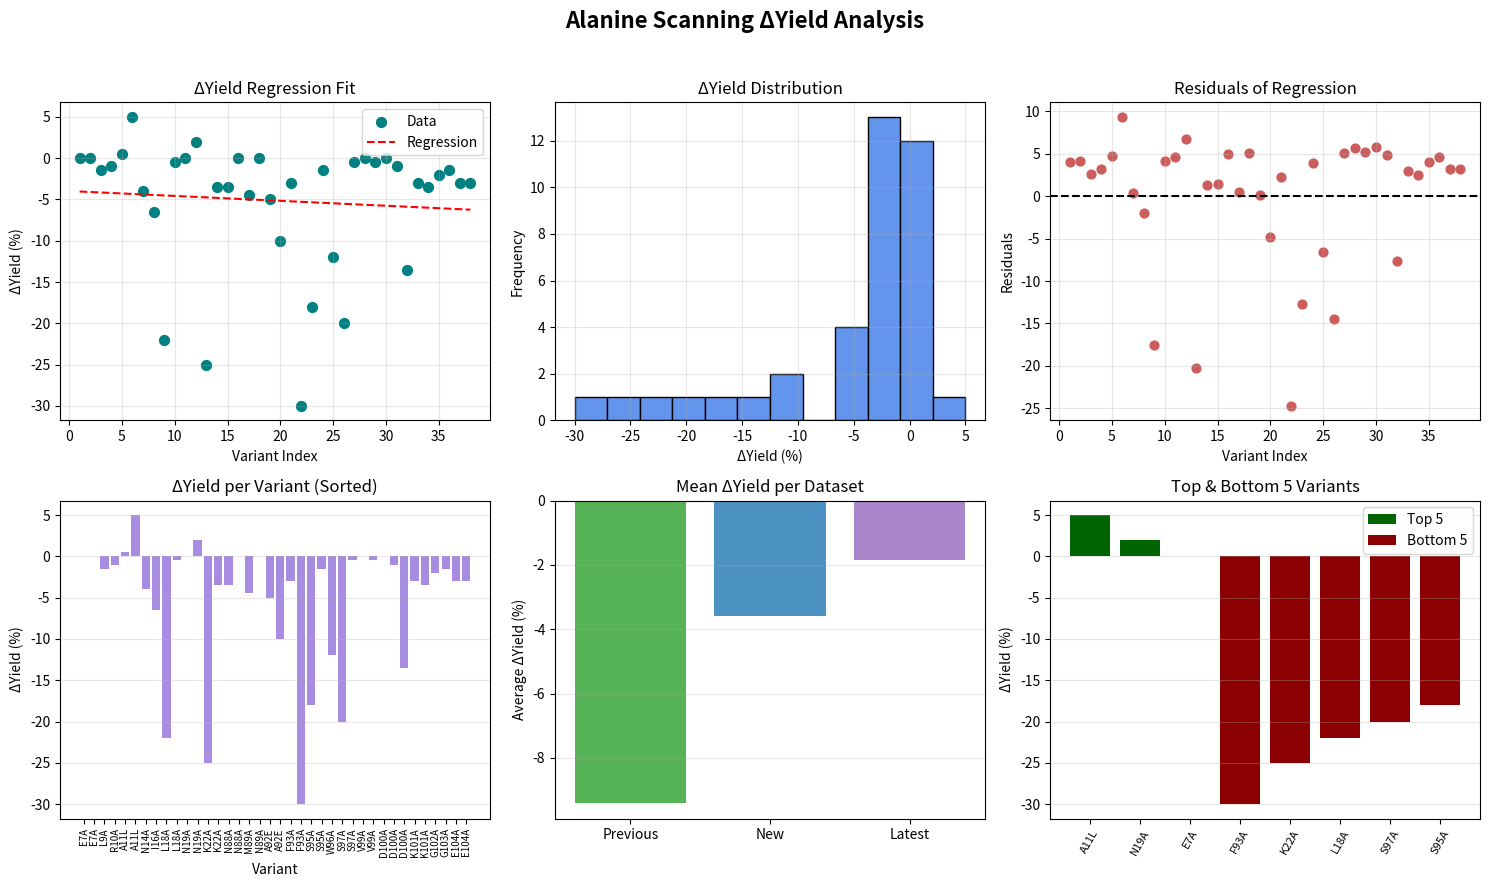

Write the Python code that produced this figure.
import numpy as np
import pandas as pd
from scipy import stats
import matplotlib.pyplot as plt
import re

# =============================================================================
# DATASET 1 — PREVIOUS
# =============================================================================
previous_data = {
    'Variant': ['L18A', 'K22A', 'F93A', 'S95A', 'S97A',
                'E7A', 'A11L', 'N19A', 'N88A', 'N89A', 'A92E', 'D100A'],
    'DeltaYield': [-22, -25, -30, -18, -20, 0, 5, 2, 0, 0, -5, 0]
}
df_prev = pd.DataFrame(previous_data)

# =============================================================================
# DATASET 2 — NEW
# =============================================================================
current_data = {
    'Variant': ['W96A', 'E7A', 'A11L', 'L18A', 'N19A', 'K22A',
                'N88A', 'M89A', 'A92E', 'F93A', 'S95A', 'S97A',
                'D100A', 'V99A', 'I16A', 'N14A', 'L9A', 'R10A',
                'K101A', 'E104A'],
    'DeltaYield': [-12.0, 0.0, 0.5, -0.5, 0.0, -3.5,
                   -3.5, -4.5, -10.0, -3.0, -1.5, -0.5,
                   -13.5, 0.0, -6.5, -4.0, -1.5, -1.0,
                   -3.5, -3.0]
}
df_curr = pd.DataFrame(current_data)

# =============================================================================
# DATASET 3 — LATEST (from image, variants 99–104)
# =============================================================================
latest_data = {
    'Variant': ['V99A', 'D100A', 'K101A', 'G102A', 'G103A', 'E104A'],
    'DeltaYield': [-0.5, -1.0, -3.0, -2.0, -1.5, -3.0]
}
df_latest = pd.DataFrame(latest_data)

# =============================================================================
# PROCESSING — add numeric position, sort, merge
# =============================================================================
def pos(v):
    m = re.search(r'(\d+)', v)
    return int(m.group(1)) if m else np.nan

for df in [df_prev, df_curr, df_latest]:
    df["Position"] = df["Variant"].apply(pos)
    df.sort_values("Position", inplace=True)

df_combined = pd.concat([df_prev, df_curr, df_latest], ignore_index=True)
df_combined = df_combined.dropna(subset=['DeltaYield']).sort_values("Position").reset_index(drop=True)

# =============================================================================
# REGRESSION FUNCTION
# =============================================================================
def regression(df, label):
    x = np.arange(1, len(df) + 1)
    y = df["DeltaYield"].values
    slope, intercept, r, p, std_err = stats.linregress(x, y)
    return {
        "label": label,
        "x": x,
        "y": y,
        "slope": slope,
        "intercept": intercept,
        "r": r,
        "r2": r**2,
        "p": p,
        "y_pred": slope * x + intercept
    }

results = regression(df_combined, "Combined")

# =============================================================================
# PRINT STATS
# =============================================================================
print("="*70)
print("ΔYIELD ANALYSIS SUMMARY")
print("="*70)
print(f"Total Variants: {df_combined['Variant'].nunique()}")
print(f"Mean ΔYield: {df_combined['DeltaYield'].mean():.3f}")
print(f"Std ΔYield: {df_combined['DeltaYield'].std():.3f}")
print(f"Min ΔYield: {df_combined['DeltaYield'].min():.3f}")
print(f"Max ΔYield: {df_combined['DeltaYield'].max():.3f}")
print("\n--- Regression ---")
print(f"R: {results['r']:.3f} | R²: {results['r2']:.3f} | p={results['p']:.3e}")
print(f"Slope: {results['slope']:.3f} | Intercept: {results['intercept']:.3f}")
print("="*70)

# =============================================================================
# PLOTTING (NO SEABORN)
# =============================================================================
plt.figure(figsize=(15, 9))
plt.suptitle("Alanine Scanning ΔYield Analysis", fontsize=16, fontweight='bold')

# (1) Regression scatter
plt.subplot(2, 3, 1)
plt.scatter(results['x'], results['y'], color='teal', s=50, label='Data')
plt.plot(results['x'], results['y_pred'], 'r--', label='Regression')
plt.xlabel("Variant Index")
plt.ylabel("ΔYield (%)")
plt.title("ΔYield Regression Fit")
plt.legend()
plt.grid(alpha=0.3)

# (2) Histogram
plt.subplot(2, 3, 2)
plt.hist(df_combined['DeltaYield'], bins=12, color='cornflowerblue', edgecolor='black')
plt.xlabel("ΔYield (%)")
plt.ylabel("Frequency")
plt.title("ΔYield Distribution")
plt.grid(alpha=0.3)

# (3) Residuals
residuals = results['y'] - results['y_pred']
plt.subplot(2, 3, 3)
plt.scatter(results['x'], residuals, color='indianred', s=40)
plt.axhline(0, color='black', linestyle='--')
plt.xlabel("Variant Index")
plt.ylabel("Residuals")
plt.title("Residuals of Regression")
plt.grid(alpha=0.3)

# (4) ΔYield per Variant
plt.subplot(2, 3, 4)
x = np.arange(len(df_combined))
plt.bar(x, df_combined['DeltaYield'], color='mediumpurple', alpha=0.8)
plt.xticks(x, df_combined['Variant'], rotation=90, fontsize=7)
plt.xlabel("Variant")
plt.ylabel("ΔYield (%)")
plt.title("ΔYield per Variant (Sorted)")
plt.grid(alpha=0.3, axis='y')

# (5) Compare old vs new vs latest (average per dataset)
plt.subplot(2, 3, 5)
means = [df_prev['DeltaYield'].mean(), df_curr['DeltaYield'].mean(), df_latest['DeltaYield'].mean()]
labels = ['Previous', 'New', 'Latest']
plt.bar(labels, means, color=['#2ca02c', '#1f77b4', '#9467bd'], alpha=0.8)
plt.ylabel("Average ΔYield (%)")
plt.title("Mean ΔYield per Dataset")
plt.grid(alpha=0.3, axis='y')

# (6) Top vs bottom 5
plt.subplot(2, 3, 6)
top5 = df_combined.nlargest(5, 'DeltaYield')
bottom5 = df_combined.nsmallest(5, 'DeltaYield')
plt.bar(top5['Variant'], top5['DeltaYield'], color='darkgreen', label='Top 5')
plt.bar(bottom5['Variant'], bottom5['DeltaYield'], color='darkred', label='Bottom 5')
plt.xticks(rotation=60, fontsize=8)
plt.ylabel("ΔYield (%)")
plt.title("Top & Bottom 5 Variants")
plt.legend()
plt.grid(alpha=0.3, axis='y')

plt.tight_layout(rect=[0, 0, 1, 0.96])
plt.savefig("combined_deltayield_analysis.png", dpi=300, bbox_inches='tight')
plt.show()

print("\n✅ Figure saved as 'combined_deltayield_analysis.png'")
print("✅ Complete statistical & graphical analysis done.")
